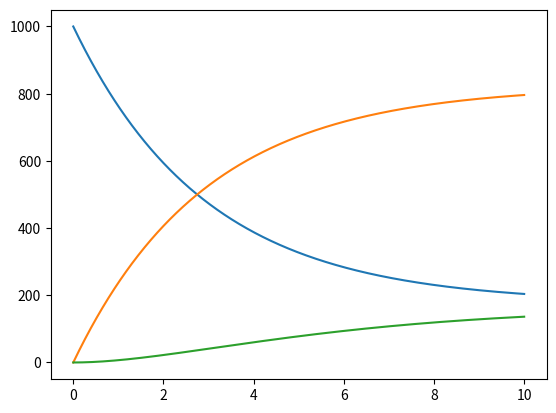

Write the Python code that produced this figure.
import numpy as np
from scipy.integrate import odeint
import matplotlib.pyplot as plt

t = np.linspace(0,10,1000)

def func(crt, t):
    A, B, C = crt
    db_dt = A * k1 - B * k2
    dc_dt = B * k2 - k3 * C
    da_dt = -db_dt
    return da_dt, db_dt, dc_dt;
    
    
    
    
A0 = 1000;
B0 = 0;
C0 = 0;


k1 = 0.28;
k2 = 0.06
k3 = 0.3


crt = A0, B0, C0;
sol = odeint(func, crt, t);
plt.plot(t, sol);
plt.show();